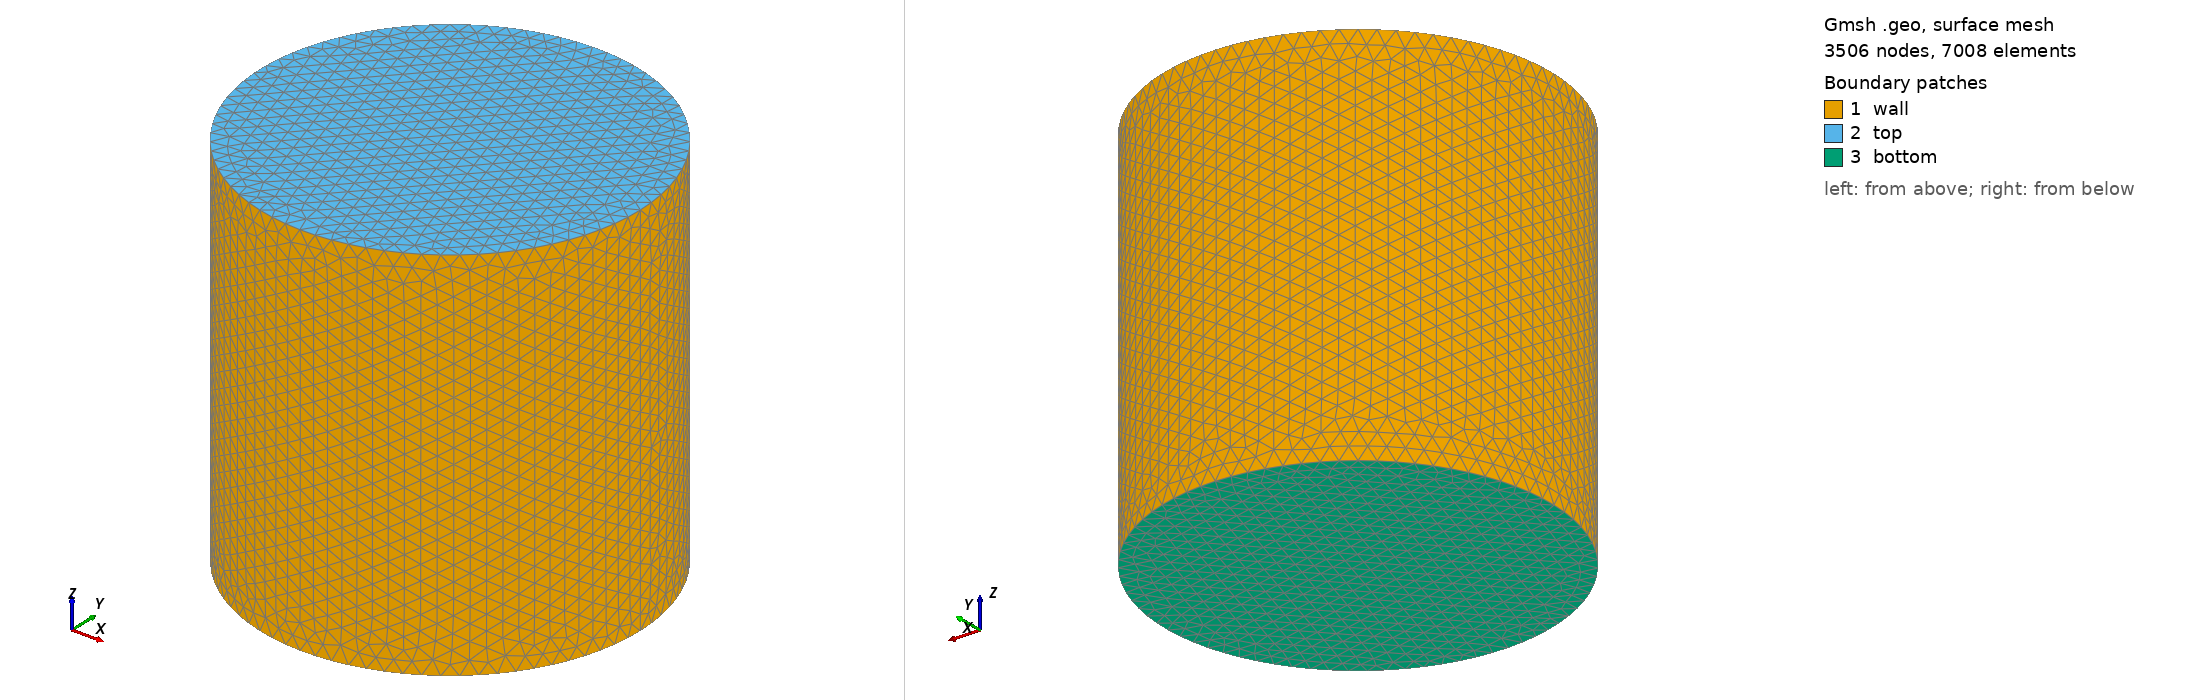

Gmsh geometry script, surface-meshed: 3506 nodes, 7008 surface elements. Boundary patches (legend numbers): 1 wall, 2 top, 3 bottom. Left view from above one corner, right view from below the opposite corner. Legend entries are the model's physical surfaces. The drawing asked Gmsh for element sizes between 1% and 20% of the model's largest extent; the script's own settings can give other sizes.

=== cylinder.geo (drawn) ===
SetFactory("OpenCASCADE");

R = 0.5;
H = 1.0;
lc = 0.04;

Cylinder(1) = {0, 0, 0, 0, 0, H, R};

// Sync and classify surfaces by bounding-box centre z / type
s() = Surface{:};
For i In {0:#s()-1}
  bb() = BoundingBox Surface{s[i]};
  zc = 0.5*(bb[2]+bb[5]);
  dx = bb[3]-bb[0]; dy = bb[4]-bb[1]; dz = bb[5]-bb[2];
  If (dz < 0.1*H && zc > 0.9*H)
    topSurfaces[i] = s[i];
  ElseIf (dz < 0.1*H && zc < 0.1*H)
    bottomSurfaces[i] = s[i];
  Else
    wallSurfaces[i] = s[i];
  EndIf
EndFor

Physical Volume("internal") = {1};
Physical Surface("top") = topSurfaces[];
Physical Surface("bottom") = bottomSurfaces[];
Physical Surface("wall") = wallSurfaces[];

Characteristic Length{ PointsOf{ Volume{1}; } } = lc;
Mesh.Algorithm = 6;
Mesh.Algorithm3D = 1;
